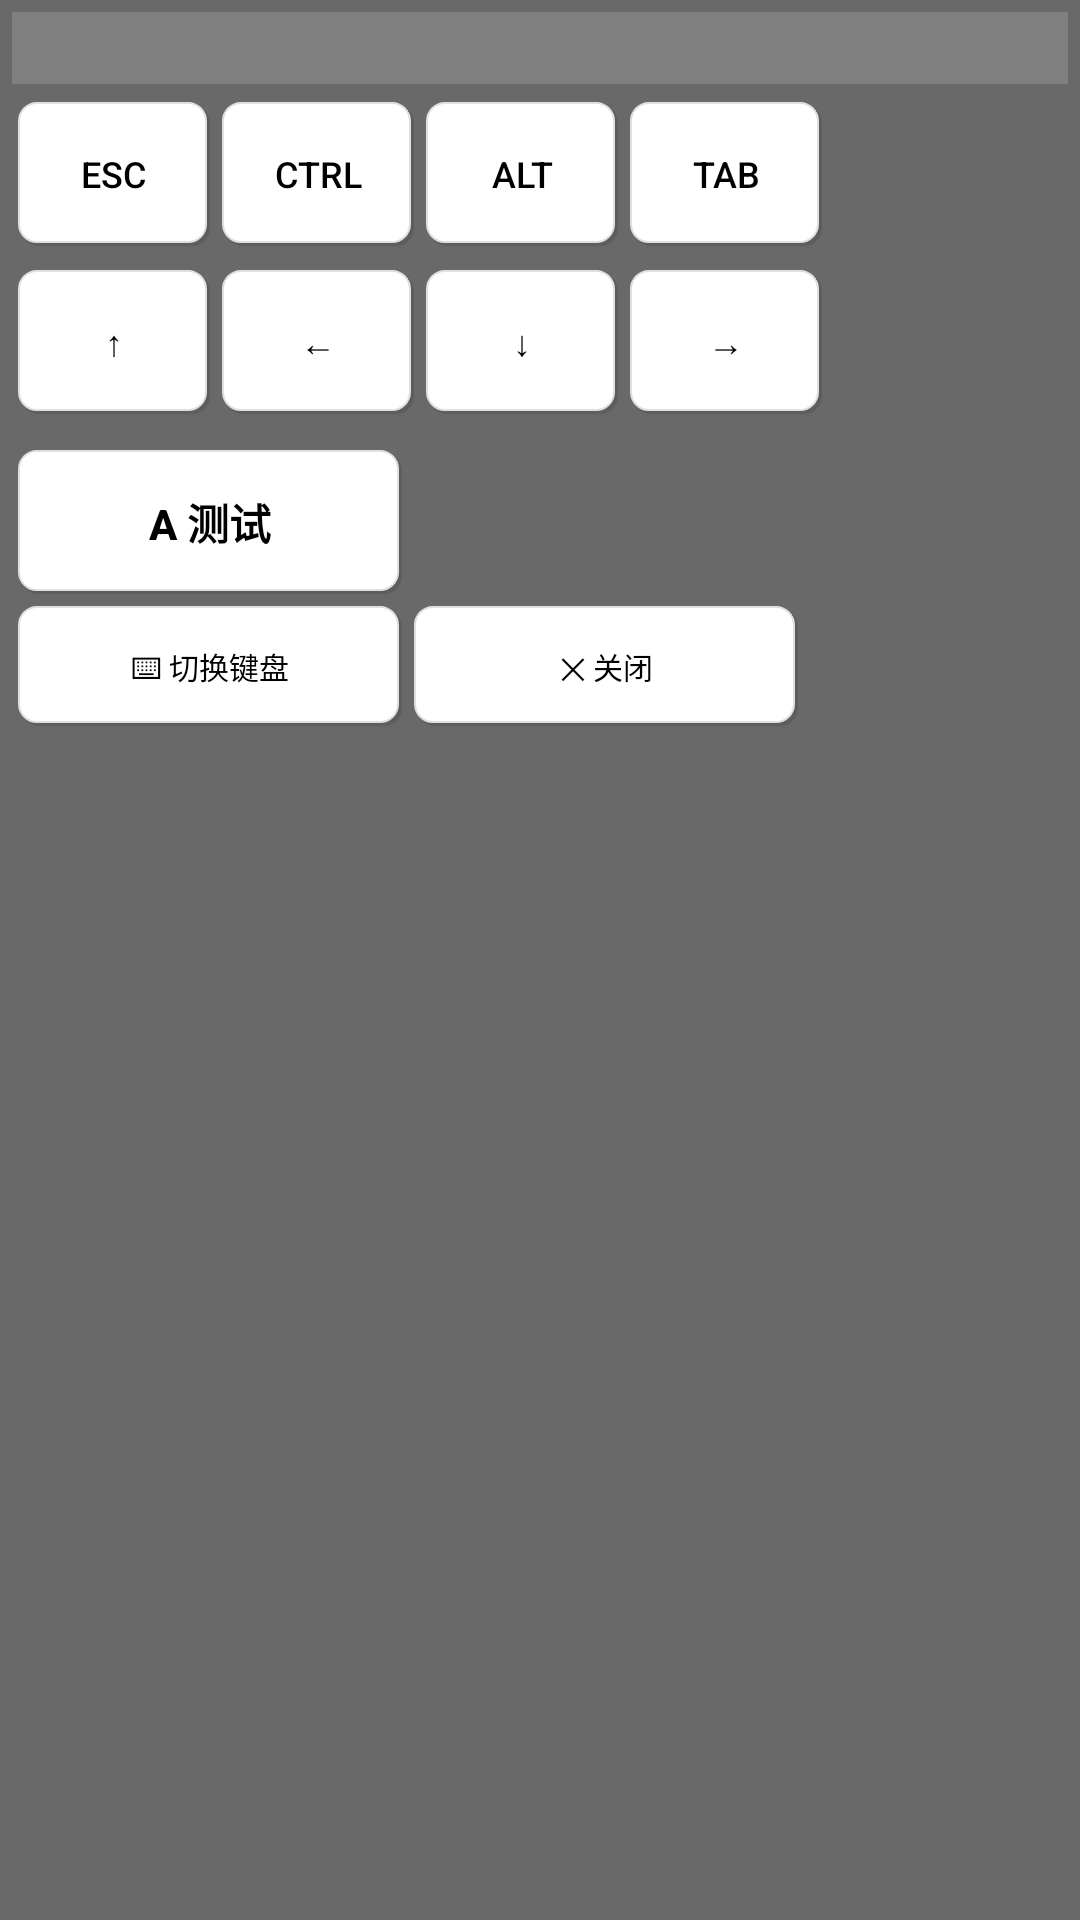

Reconstruct the res/layout file that produces this screen, plus the resources it refers to.
<!-- AndroidManifest.xml: application theme Theme.CliKeys -->
<!-- res/layout/floating_panel.xml -->
<?xml version="1.0" encoding="utf-8"?>
<LinearLayout xmlns:android="http://schemas.android.com/apk/res/android"
    android:id="@+id/floating_panel_root"
    android:layout_width="wrap_content"
    android:layout_height="wrap_content"
    android:background="#CC444444"
    android:orientation="vertical"
    android:padding="4dp">

    
    <View
        android:id="@+id/panel_drag_handle"
        android:layout_width="match_parent"
        android:layout_height="24dp"
        android:layout_marginBottom="4dp"
        android:background="#808080"
        android:clickable="true"
        android:focusable="true" />

    
    <LinearLayout
        android:layout_width="wrap_content"
        android:layout_height="wrap_content"
        android:orientation="horizontal"
        android:layout_marginBottom="4dp">

        <Button
            android:id="@+id/panel_esc"
            style="@style/KeyboardKey"
            android:layout_width="64dp"
            android:layout_height="48dp"
            android:layout_margin="2dp"
            android:text="Esc" />

        <Button
            android:id="@+id/panel_ctrl"
            style="@style/KeyboardKey"
            android:layout_width="64dp"
            android:layout_height="48dp"
            android:layout_margin="2dp"
            android:text="Ctrl" />

        <Button
            android:id="@+id/panel_alt"
            style="@style/KeyboardKey"
            android:layout_width="64dp"
            android:layout_height="48dp"
            android:layout_margin="2dp"
            android:text="Alt" />

        <Button
            android:id="@+id/panel_tab"
            style="@style/KeyboardKey"
            android:layout_width="64dp"
            android:layout_height="48dp"
            android:layout_margin="2dp"
            android:text="Tab" />

    </LinearLayout>

    
    <LinearLayout
        android:layout_width="wrap_content"
        android:layout_height="wrap_content"
        android:orientation="horizontal"
        android:layout_marginBottom="4dp">

        <Button
            android:id="@+id/panel_up"
            style="@style/KeyboardKey"
            android:layout_width="64dp"
            android:layout_height="48dp"
            android:layout_margin="2dp"
            android:text="↑" />

        <Button
            android:id="@+id/panel_left"
            style="@style/KeyboardKey"
            android:layout_width="64dp"
            android:layout_height="48dp"
            android:layout_margin="2dp"
            android:text="←" />

        <Button
            android:id="@+id/panel_down"
            style="@style/KeyboardKey"
            android:layout_width="64dp"
            android:layout_height="48dp"
            android:layout_margin="2dp"
            android:text="↓" />

        <Button
            android:id="@+id/panel_right"
            style="@style/KeyboardKey"
            android:layout_width="64dp"
            android:layout_height="48dp"
            android:layout_margin="2dp"
            android:text="→" />

    </LinearLayout>

    
    <LinearLayout
        android:layout_width="wrap_content"
        android:layout_height="wrap_content"
        android:orientation="horizontal"
        android:layout_marginTop="4dp">

        <Button
            android:id="@+id/panel_a"
            style="@style/KeyboardKey"
            android:layout_width="128dp"
            android:layout_height="48dp"
            android:layout_margin="2dp"
            android:text="A 测试"
            android:textSize="14sp"
            android:textStyle="bold" />

    </LinearLayout>

    
    <LinearLayout
        android:layout_width="wrap_content"
        android:layout_height="wrap_content"
        android:orientation="horizontal">

        <Button
            android:id="@+id/panel_switch_ime"
            style="@style/KeyboardKey"
            android:layout_width="128dp"
            android:layout_height="40dp"
            android:layout_margin="2dp"
            android:text="⌨ 切换键盘"
            android:textSize="10sp" />

        <Button
            android:id="@+id/panel_close"
            style="@style/KeyboardKey"
            android:layout_width="128dp"
            android:layout_height="40dp"
            android:layout_margin="2dp"
            android:text="✕ 关闭"
            android:textSize="10sp" />

    </LinearLayout>

</LinearLayout>
<!-- resources referenced by this layout -->
<resources>
  <style name="KeyboardKey">
          <item name="android:background">@drawable/key_bg</item>
          <item name="android:padding">4dp</item>
          <item name="android:textColor">#000000</item>
          <item name="android:textSize">12sp</item>
          <item name="android:gravity">center</item>
          <item name="android:minHeight">48dp</item>
      </style>
  <style name="Theme.CliKeys" parent="Theme.AppCompat.Light.NoActionBar">
          <item name="colorPrimary">#2196F3</item>
          <item name="colorPrimaryVariant">#1976D2</item>
          <item name="colorOnPrimary">#FFFFFF</item>
          <item name="colorSecondary">#FF4081</item>
          <item name="colorOnSecondary">#FFFFFF</item>
          <item name="android:windowBackground">#FFFFFF</item>
      </style>
  <!-- drawable key_bg (drawable) -->
  <?xml version="1.0" encoding="utf-8"?>
  <selector xmlns:android="http://schemas.android.com/apk/res/android">
      <item android:state_pressed="true">
          <layer-list>
              <item android:bottom="2dp">
                  <shape android:shape="rectangle">
                      <solid android:color="#D1D5DB" />
                      <corners android:radius="6dp" />
                  </shape>
              </item>
          </layer-list>
      </item>
      <item>
          <layer-list>
              
              <item android:top="1dp" android:left="1dp">
                  <shape android:shape="rectangle">
                      <solid android:color="#1A000000" />
                      <corners android:radius="6dp" />
                  </shape>
              </item>
              
              <item android:bottom="1dp" android:right="1dp">
                  <shape android:shape="rectangle">
                      <solid android:color="#FFFFFF" />
                      <corners android:radius="6dp" />
                      <stroke android:width="0.5dp" android:color="#E0E0E0" />
                  </shape>
              </item>
          </layer-list>
      </item>
  </selector>
</resources>
